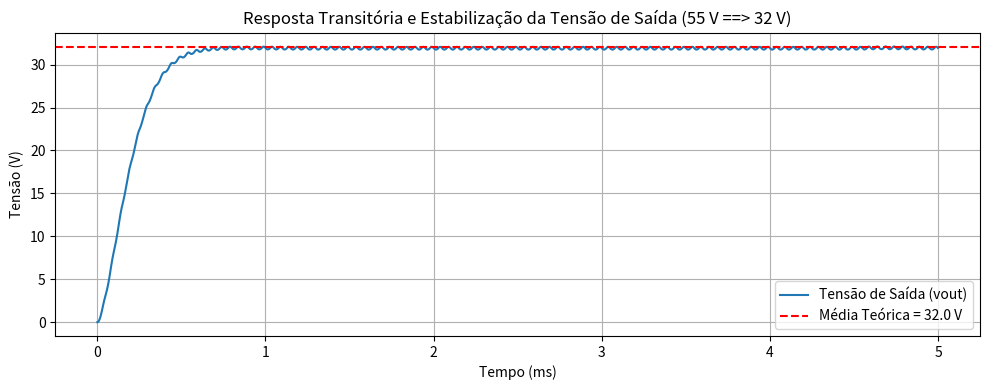

The matplotlib source for this figure:
#IMPORTANDO AS BIBLIOTECAS
import numpy as np
import matplotlib.pyplot as plt

#Parâmetros
Vin = 55     #tensão de entrada (V)
Vout = 32     #tensão desejada na saída
L = 2.1411e-3     #indutância do indutor (H)
R = 10.24       #resistência de carga (Ω)
C = 6.1035e-6  #capacitância do capacitor de saída (F)
Fs = 20e3      #frequência de chaveamento (Hz) 
Ts = 1 / Fs    #período de chaveamento (s)

#DUTY CYCLE
D = Vout / Vin         #D = 0.58

# Tempo de simulação: 5 ms para ver o amortecimento
t_end = 5e-3           # 5 ms
dt = Ts / 200          # subdividindo cada período em 200 passos
t = np.arange(0, t_end, dt)

# Vetores de simulação
iL = np.zeros_like(t)     # Corrente do indutor
vout = np.zeros_like(t)   # Tensão do capacitor/saída

# Condições iniciais
iL[0] = 0.0
vout[0] = 0.0

# Loop de integração 
for k in range(len(t) - 1):
    t_cycle = t[k] % Ts
    # Determinar ON ou OFF
    if t_cycle < D * Ts:
        vL = Vin - vout[k]   #ON
    else:
        vL = -vout[k]        #OFF

    # Atualizar corrente do indutor
    iL[k + 1] = iL[k] + (vL / L) * dt

    # Atualizar tensão do capacitor
    i_load = vout[k] / R
    vout[k + 1] = vout[k] + (iL[k] - i_load) / C * dt

# Plot dos resultados
plt.figure(figsize=(10, 4))
plt.plot(t * 1e3, vout, label='Tensão de Saída (vout)')
plt.axhline(Vout, color='red', linestyle='--', label=f'Média Teórica = {Vout:.1f} V')
plt.title('Resposta Transitória e Estabilização da Tensão de Saída (55 V ==> 32 V)')
plt.xlabel('Tempo (ms)')
plt.ylabel('Tensão (V)')
plt.grid(True)
plt.legend()
plt.tight_layout()
plt.show()
